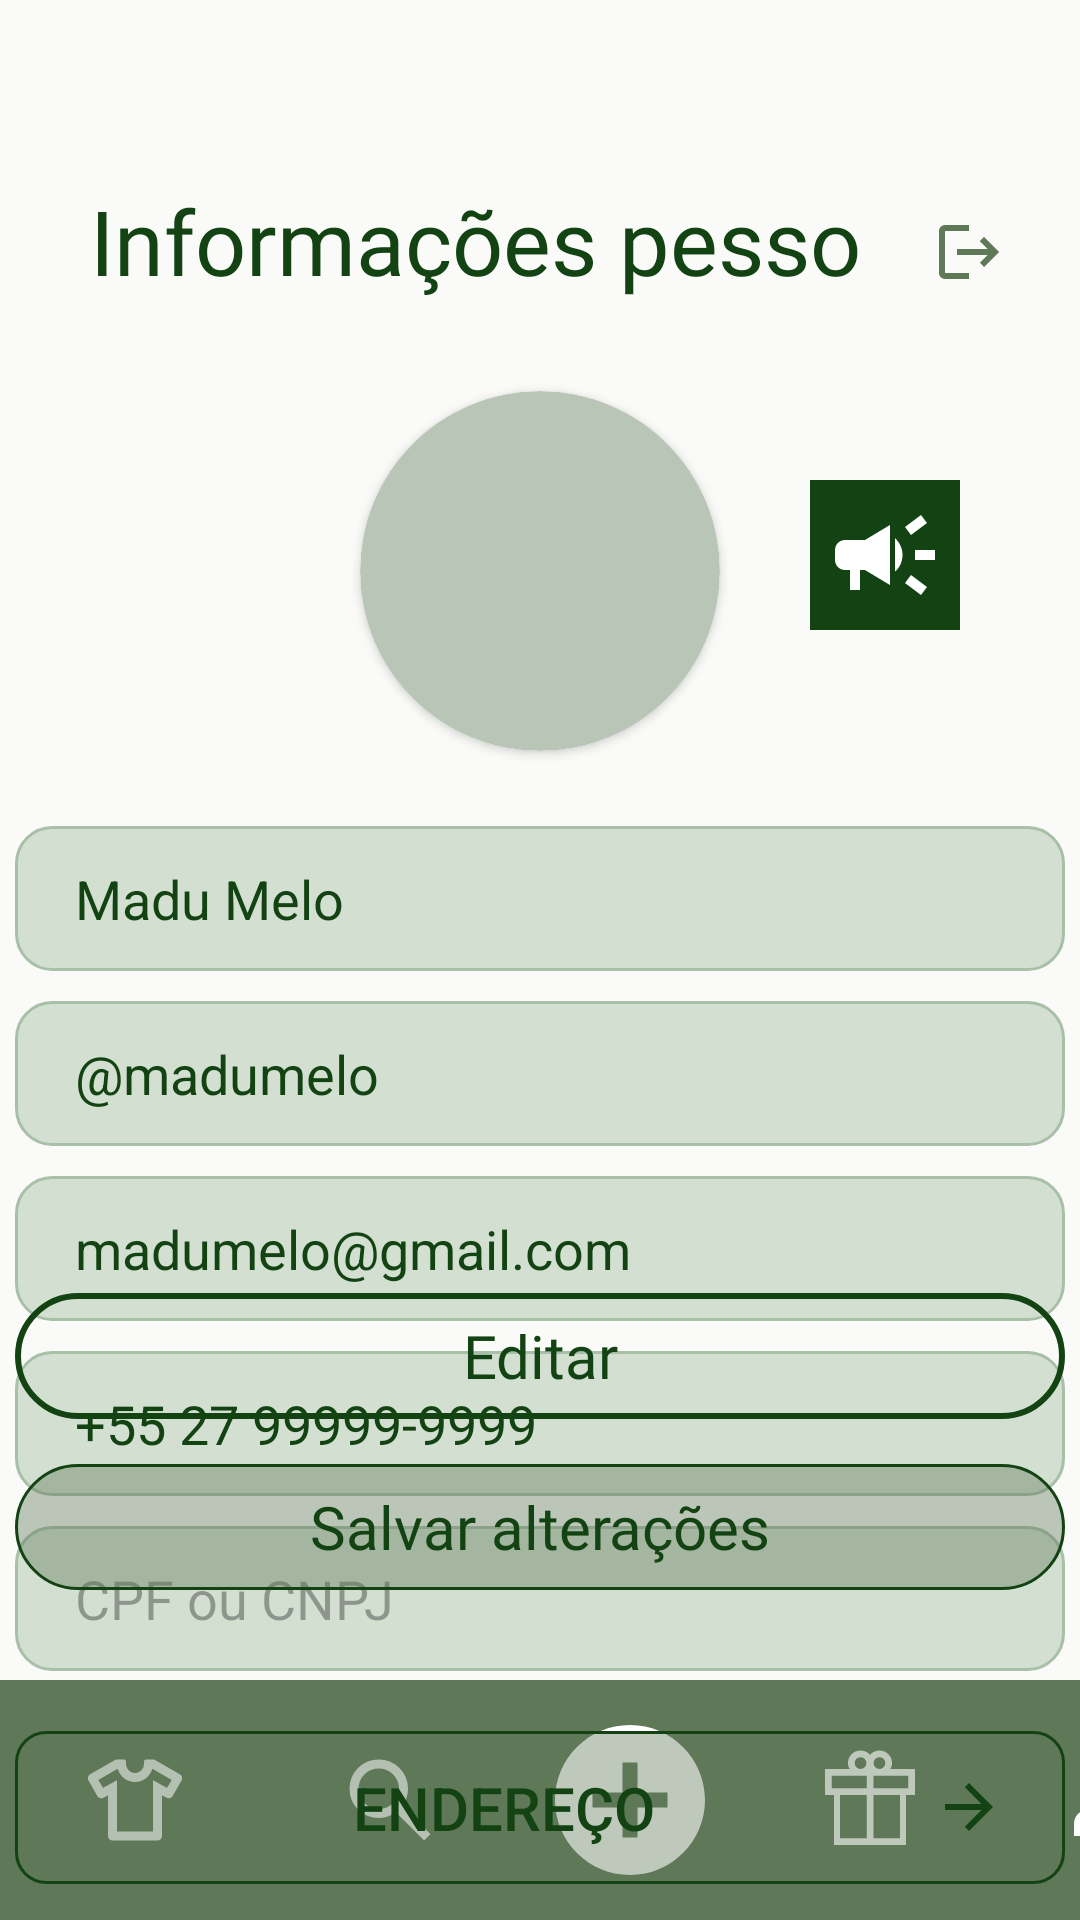

Reconstruct the res/layout file that produces this screen, plus the resources it refers to.
<!-- AndroidManifest.xml: application theme Theme.ReUse -->
<!-- res/layout/fragment_info_perfil.xml -->
<?xml version="1.0" encoding="utf-8"?>
<androidx.constraintlayout.widget.ConstraintLayout xmlns:android="http://schemas.android.com/apk/res/android"
    xmlns:tools="http://schemas.android.com/tools"
    android:layout_width="match_parent"
    android:layout_height="match_parent"
    xmlns:app="http://schemas.android.com/apk/res-auto"
    tools:context=".ui.perfil.InfoPerfilFragment">

    <TextView
        android:id="@+id/textViewInfoP"
        android:layout_width="wrap_content"
        android:layout_height="wrap_content"
        android:layout_marginTop="60dp"
        android:layout_marginStart="30dp"
        android:fontFamily="@font/playfair_display_semibold"
        android:text="Informações pessoais"
        android:textColor="#134313"
        android:textSize="30sp"
        app:layout_constraintStart_toStartOf="parent"
        app:layout_constraintTop_toTopOf="parent" />

    <ImageButton
        android:id="@+id/btnLogout"
        android:layout_width="wrap_content"
        android:layout_height="wrap_content"
        android:contentDescription="Logout"
        android:background="@color/background"
        android:padding="25dp"
        android:layout_marginTop="47dp"
        android:src="@drawable/baseline_logout_24"
        app:layout_constraintEnd_toEndOf="parent"
        app:layout_constraintTop_toTopOf="parent" />

    <androidx.cardview.widget.CardView
        android:id="@+id/profile_card_view"
        android:layout_width="120dp"
        android:layout_height="120dp"
        app:cardCornerRadius="60dp"
        android:layout_marginTop="30dp"
        app:layout_constraintEnd_toEndOf="parent"
        app:layout_constraintStart_toStartOf="parent"
        app:layout_constraintTop_toBottomOf="@id/textViewInfoP">

        <ImageView
            android:id="@+id/profile_image"
            android:layout_width="match_parent"
            android:layout_height="match_parent"
            android:scaleType="centerCrop"
            android:src="@drawable/avatar_background" />

    </androidx.cardview.widget.CardView>

    <ImageButton
        android:id="@+id/bttAnuncio"
        android:layout_width="50dp"
        android:layout_height="50dp"
        android:layout_marginTop="160dp"
        android:layout_marginEnd="40dp"
        android:background="@color/VerdeEscuro"
        android:src="@drawable/baseline_campaign_24"
        app:layout_constraintEnd_toEndOf="parent"
        app:layout_constraintTop_toTopOf="parent" />

    <EditText
        android:id="@+id/etNome"
        android:layout_width="350dp"
        android:layout_height="wrap_content"
        android:inputType="text"
        android:text="Madu Melo"
        android:textSize="18dp"
        android:textColor="#134313"
        android:enabled="false"
        android:background="@drawable/editext_perfil"
        android:paddingHorizontal="20dp"
        android:paddingVertical="12dp"
        android:layout_marginTop="25dp"
        app:layout_constraintStart_toStartOf="parent"
        app:layout_constraintEnd_toEndOf="parent"
        app:layout_constraintTop_toBottomOf="@+id/profile_card_view"/>

    <EditText
        android:id="@+id/etUsuario"
        android:layout_width="350dp"
        android:layout_height="wrap_content"
        android:inputType="text"
        android:text="@madumelo"
        android:textSize="18sp"
        android:textColor="#134313"
        android:enabled="false"
        android:background="@drawable/editext_perfil"
        android:paddingHorizontal="20dp"
        android:paddingVertical="12dp"
        android:layout_marginTop="10dp"
        app:layout_constraintStart_toStartOf="parent"
        app:layout_constraintEnd_toEndOf="parent"
        app:layout_constraintTop_toBottomOf="@+id/etNome"/>

    <EditText
        android:id="@+id/etEmail"
        android:layout_width="350dp"
        android:layout_height="wrap_content"
        android:inputType="textEmailAddress"
        android:text="madumelo@gmail.com"
        android:textSize="18sp"
        android:textColor="#134313"
        android:enabled="false"
        android:background="@drawable/editext_perfil"
        android:paddingVertical="12dp"
        android:paddingHorizontal="20dp"
        android:layout_marginTop="10dp"
        app:layout_constraintStart_toStartOf="parent"
        app:layout_constraintEnd_toEndOf="parent"
        app:layout_constraintTop_toBottomOf="@+id/etUsuario"/>

    <EditText
        android:id="@+id/etTelefone"
        android:layout_width="350dp"
        android:layout_height="wrap_content"
        android:text="+55 27 99999-9999"
        android:textSize="18sp"
        android:textColor="#134313"
        android:inputType="phone"
        android:enabled="false"
        android:background="@drawable/editext_perfil"
        android:paddingVertical="12dp"
        android:paddingHorizontal="20dp"
        android:layout_marginTop="10dp"
        app:layout_constraintStart_toStartOf="parent"
        app:layout_constraintEnd_toEndOf="parent"
        app:layout_constraintTop_toBottomOf="@+id/etEmail"/>

    <EditText
        android:id="@+id/etCpfCnpj"
        android:layout_width="350dp"
        android:layout_height="wrap_content"
        android:hint="CPF ou CNPJ"
        android:textSize="18sp"
        android:textColor="#134313"
        android:inputType="number"
        android:enabled="false"
        android:background="@drawable/editext_perfil"
        android:paddingVertical="12dp"
        android:paddingHorizontal="20dp"
        android:layout_marginTop="10dp"
        app:layout_constraintStart_toStartOf="parent"
        app:layout_constraintEnd_toEndOf="parent"
        app:layout_constraintTop_toBottomOf="@+id/etTelefone"/>

    <androidx.appcompat.widget.AppCompatButton
        android:id="@+id/bttEndereco"
        android:layout_width="350dp"
        android:layout_height="wrap_content"
        android:text="Endereço"
        android:textSize="20sp"
        android:textColor="#134313"
        android:enabled="true"
        android:background="@drawable/btn_enabled"
        android:paddingVertical="12dp"
        android:paddingHorizontal="20dp"
        android:layout_marginTop="20dp"
        android:drawableEnd="@drawable/baseline_arrow_forward_24"
        app:layout_constraintStart_toStartOf="parent"
        app:layout_constraintEnd_toEndOf="parent"
        app:layout_constraintTop_toBottomOf="@+id/etCpfCnpj"/>


    <androidx.appcompat.widget.AppCompatButton
        android:id="@+id/bttEditar"
        android:layout_width="350dp"
        android:layout_height="42dp"
        android:layout_gravity="center"
        android:background="@drawable/estilobtt2"
        android:fontFamily="@font/nunito_sans_semibold"
        android:text="Editar"
        android:textAllCaps="false"
        android:textColor="@color/VerdeEscuro"
        android:textSize="20dp"
        android:layout_marginBottom="15dp"
        app:layout_constraintBottom_toTopOf="@+id/bttSalvar"
        app:layout_constraintEnd_toEndOf="parent"
        app:layout_constraintStart_toStartOf="parent" />

    <androidx.appcompat.widget.AppCompatButton
        android:id="@+id/bttSalvar"
        android:layout_width="350dp"
        android:layout_height="42dp"
        android:layout_gravity="center"
        android:layout_marginBottom="30dp"
        android:background="@drawable/estilobtt1"
        android:fontFamily="@font/nunito_sans_semibold"
        android:text="Salvar alterações"
        android:textAllCaps="false"
        android:textColor="@color/VerdeEscuro"
        android:textSize="20dp"
        app:layout_constraintBottom_toTopOf="@id/rodape"
        app:layout_constraintEnd_toEndOf="parent"
        app:layout_constraintStart_toStartOf="parent" />

    <LinearLayout
        android:id="@+id/rodape"
        android:layout_width="match_parent"
        android:layout_height="80dp"
        android:orientation="horizontal"
        android:background="@color/VerdeClaro"
        app:layout_constraintStart_toStartOf="parent"
        app:layout_constraintEnd_toEndOf="parent"
        app:layout_constraintBottom_toBottomOf="parent">
        <ImageView
            android:id="@+id/closet"
            android:layout_width="90dp"
            android:layout_height="80dp"
            android:padding="22dp"
            android:src="@drawable/closeticon"/>
        <ImageView
            android:id="@+id/pesquisar"
            android:layout_width="80dp"
            android:layout_height="80dp"
            android:padding="22dp"
            android:src="@drawable/search_branco" />
        <ImageView
            android:id="@+id/cadastrarRoupa"
            android:layout_width="80dp"
            android:layout_height="80dp"
            android:padding="10dp"
            android:src="@drawable/baseline_add_circle_24" />
        <ImageView
            android:id="@+id/doacao"
            android:layout_width="80dp"
            android:layout_height="80dp"
            android:padding="22dp"
            android:src="@drawable/iconedoacao" />
        <ImageView
            android:id="@+id/perfil"
            android:layout_width="80dp"
            android:layout_height="80dp"
            android:padding="22dp"
            android:src="@drawable/person_branco" />
    </LinearLayout>
</androidx.constraintlayout.widget.ConstraintLayout>
<!-- resources referenced by this layout -->
<resources>
  <color name="VerdeClaro">#5E7858</color>
  <color name="VerdeEscuro">#134313</color>
  <color name="background">#FAFBF9</color>
  <!-- drawable avatar_background (drawable) -->
  <shape xmlns:android="http://schemas.android.com/apk/res/android"
      android:shape="oval">
      <solid android:color="@color/VerdeClarinho"/>
  </shape>
  <!-- drawable baseline_add_circle_24 (drawable) -->
  <vector xmlns:android="http://schemas.android.com/apk/res/android" android:height="60dp" android:tint="#FFFFFF" android:viewportHeight="24" android:viewportWidth="24" android:width="60dp">
        
      <path android:fillColor="@android:color/white" android:pathData="M12,2C6.48,2 2,6.48 2,12s4.48,10 10,10 10,-4.48 10,-10S17.52,2 12,2zM17,13h-4v4h-2v-4L7,13v-2h4L11,7h2v4h4v2z"/>
      
  </vector>
  <!-- drawable baseline_arrow_forward_24 (drawable) -->
  <vector xmlns:android="http://schemas.android.com/apk/res/android" android:autoMirrored="true" android:height="24dp" android:tint="#134313" android:viewportHeight="24" android:viewportWidth="24" android:width="24dp">
        
      <path android:fillColor="@android:color/white" android:pathData="M12,4l-1.41,1.41L16.17,11H4v2h12.17l-5.58,5.59L12,20l8,-8z"/>
      
  </vector>
  <!-- drawable baseline_logout_24 (drawable) -->
  <vector xmlns:android="http://schemas.android.com/apk/res/android" android:autoMirrored="true" android:height="24dp" android:tint="@color/VerdeClaro" android:viewportHeight="24" android:viewportWidth="24" android:width="24dp">
        
      <path android:fillColor="@android:color/white" android:pathData="M17,7l-1.41,1.41L18.17,11H8v2h10.17l-2.58,2.58L17,17l5,-5zM4,5h8V3H4c-1.1,0 -2,0.9 -2,2v14c0,1.1 0.9,2 2,2h8v-2H4V5z"/>
      
  </vector>
  <!-- drawable editext_perfil (drawable) -->
  <?xml version="1.0" encoding="utf-8"?>
  <shape xmlns:android="http://schemas.android.com/apk/res/android"
      android:shape="rectangle">
  
      
      <solid android:color="#D3E0D1" />
  
      
      <stroke
          android:width="1dp"
          android:color="#A8BFA8" />
  
      
      <corners android:radius="12dp" />
  
      
      <padding
          android:left="12dp"
          android:top="12dp"
          android:right="12dp"
          android:bottom="12dp" />
  
  </shape>
  <!-- drawable estilobtt1 (drawable) -->
  <?xml version="1.0" encoding="utf-8"?>
  <shape xmlns:android="http://schemas.android.com/apk/res/android"
      android:shape="rectangle">
      <solid android:color="#675E7858"/>
      <stroke android:color="#134313" android:width="1dp"/>
      <corners android:radius="30dp"/>
  </shape>
  <!-- drawable estilobtt2 (drawable) -->
  <?xml version="1.0" encoding="utf-8"?>
  <shape xmlns:android="http://schemas.android.com/apk/res/android"
      android:shape="rectangle">
      <solid android:color="@android:color/transparent"/>
      <stroke android:color="@color/VerdeEscuro" android:width="2dp"/>
      <corners android:radius="30dp"/>
  </shape>
  <!-- drawable search_branco (drawable) -->
  <vector xmlns:android="http://schemas.android.com/apk/res/android" android:alpha="0.9" android:height="50dp" android:viewportHeight="960" android:viewportWidth="960" android:width="50dp">
        
      <path android:fillColor="#FFFFFF" android:pathData="M784,840 L532,588q-30,24 -69,38t-83,14q-109,0 -184.5,-75.5T120,380q0,-109 75.5,-184.5T380,120q109,0 184.5,75.5T640,380q0,44 -14,83t-38,69l252,252 -56,56ZM380,560q75,0 127.5,-52.5T560,380q0,-75 -52.5,-127.5T380,200q-75,0 -127.5,52.5T200,380q0,75 52.5,127.5T380,560Z"/>
      
  </vector>
  <style name="Theme.ReUse" parent="Base.Theme.ReUse">
          <item name="color">@color/VerdeEscuro</item>
      </style>
  <color name="VerdeClarinho">#B9C6B7</color>
  <style name="Base.Theme.ReUse" parent="Theme.Material3.DayNight.NoActionBar">
          <item name="android:windowBackground">@color/background</item>
      </style>
</resources>
